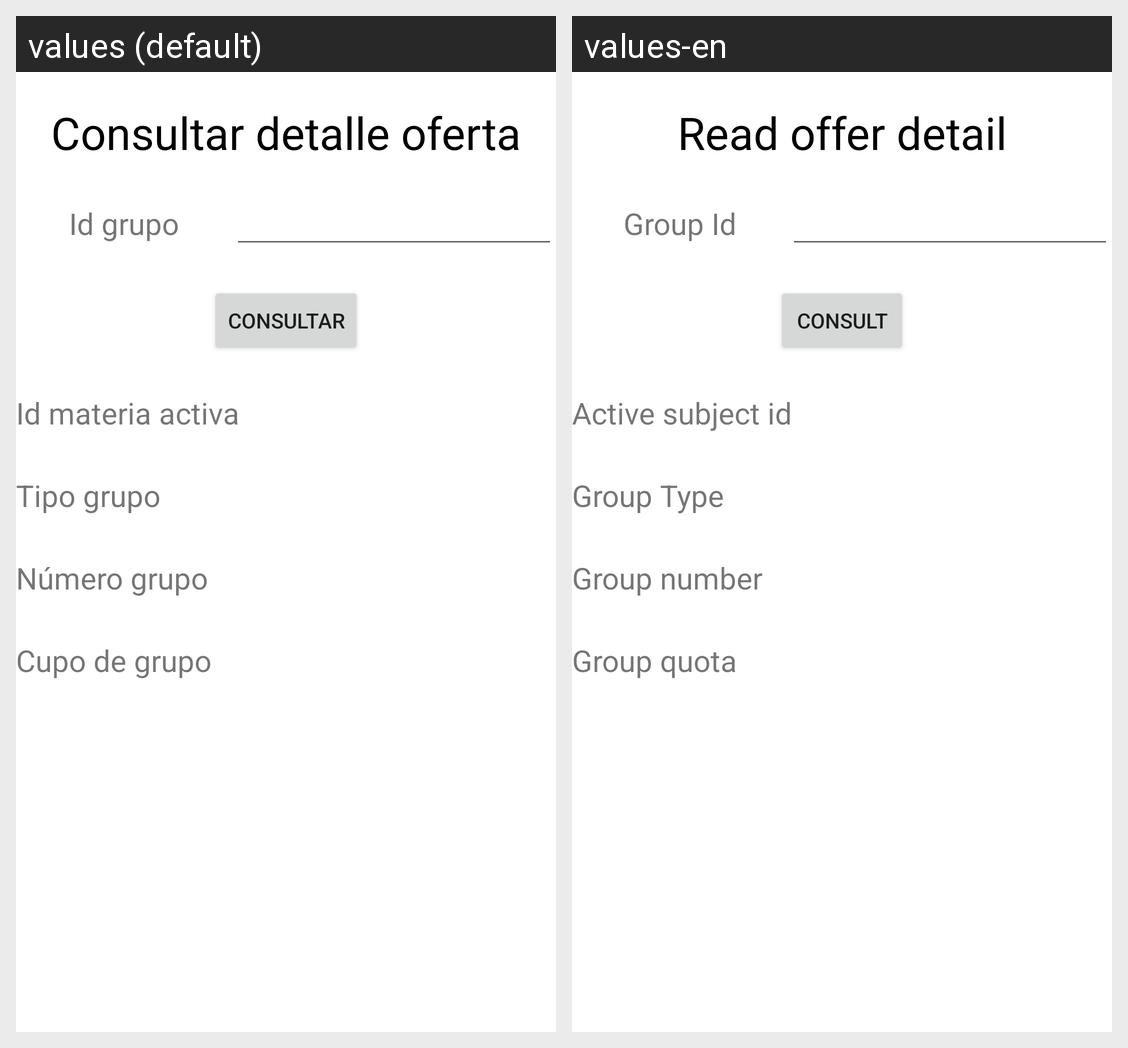

Locale-by-locale string values for the Android screen shown in this grid:
Android screen res/layout/activity_consultar_detalle_oferta.xml rendered under 2 locales, left to right: values (default), values-en. Device: Nexus 5 (rendered at 1080×1920; each locale shown at half size, 540×960, under a caption strip naming it); theme Theme.App_proyecto01.
Strings drawn on this screen, with the default value and each locale's value (text and hints the layout hard-codes, and strings that could not be matched under every locale, appear in the picture but are not listed):

consultarDetalleOferta
  values: Consultar detalle oferta
  values-en: Read offer detail

idGrupoDetalleOferta
  values: Id grupo
  values-en: Group Id

consultar
  values: Consultar
  values-en: Consult

idMateriaActiva
  values: Id materia activa
  values-en: Active subject id

tipoGrupo
  values: Tipo grupo
  values-en: Group Type

numeroGrupo
  values: Número grupo
  values-en: Group number

tamanoGrupo
  values: Cupo de grupo
  values-en: Group quota
